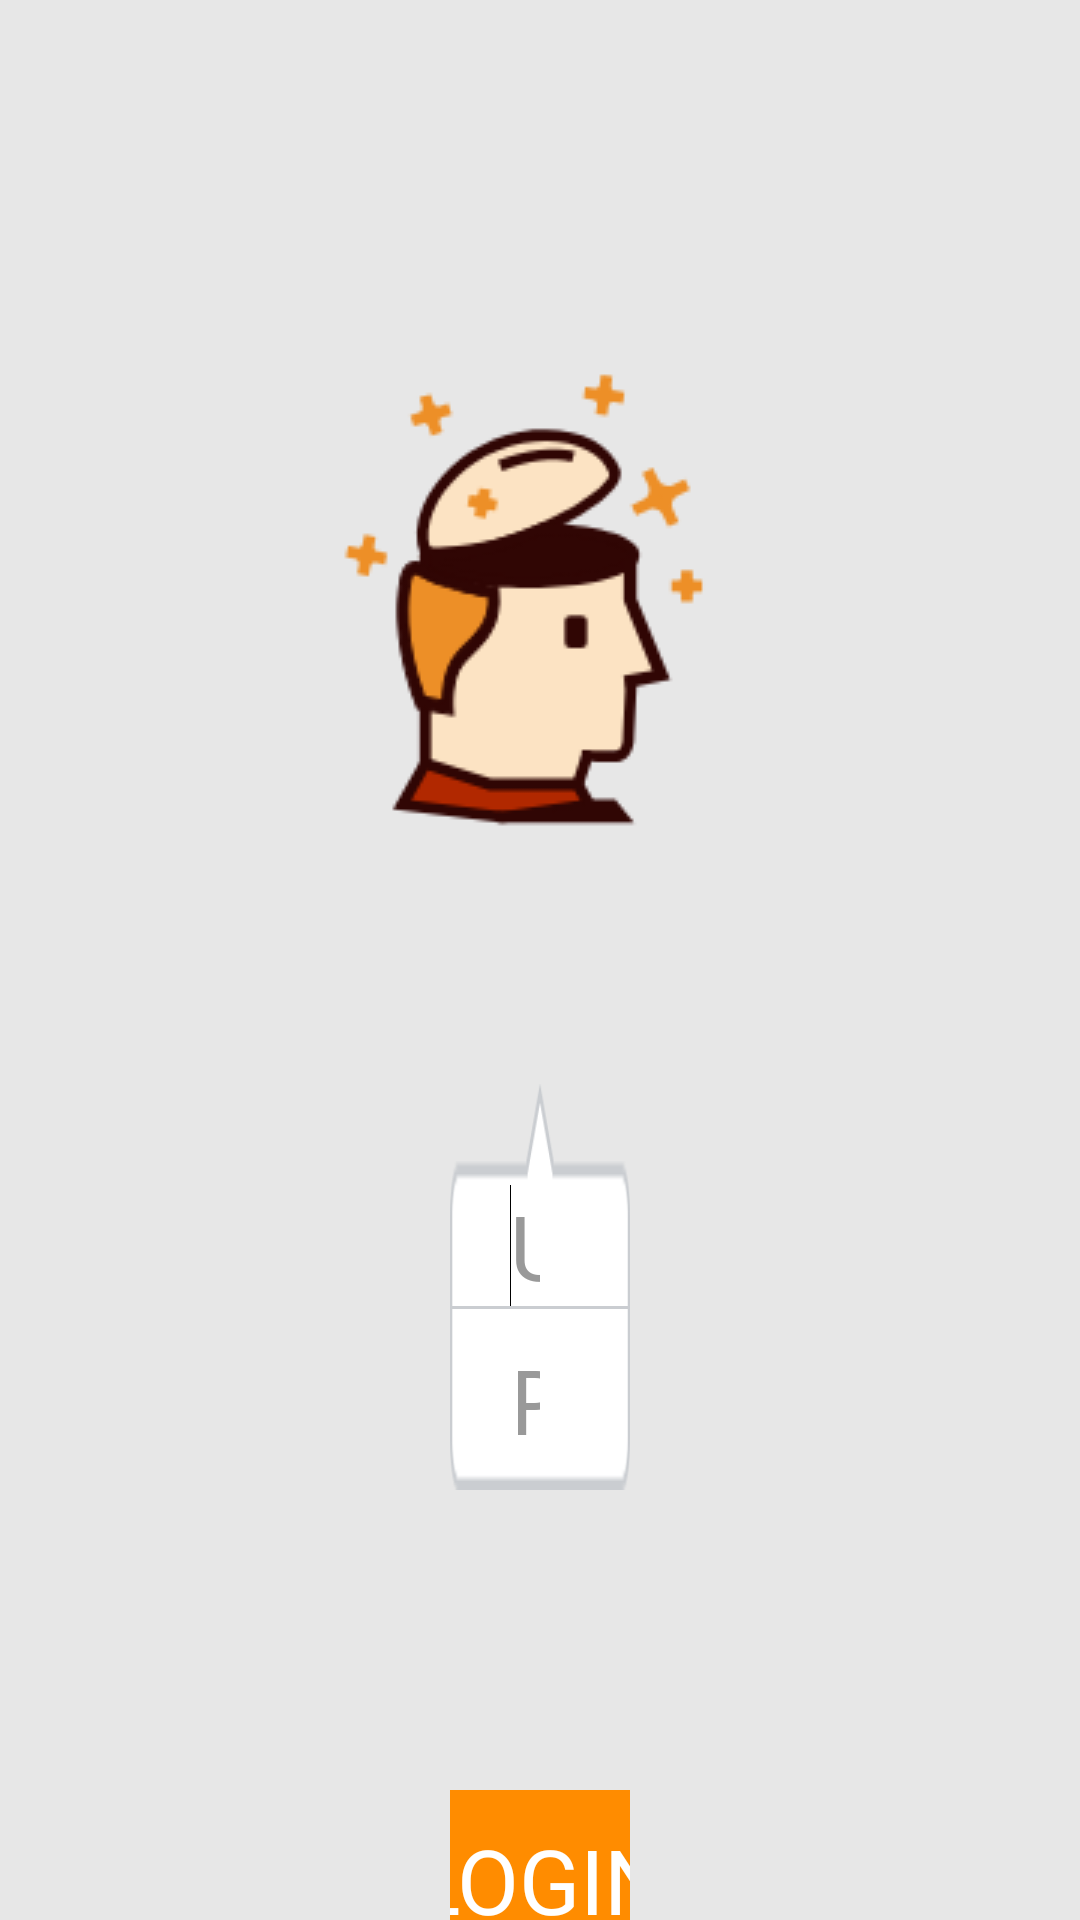

Produce the Android XML layout that renders to this screen, including the resource entries it uses.
<!-- AndroidManifest.xml: activity theme android:Theme.Light.NoTitleBar -->
<!-- res/layout/activity_login.xml -->
<LinearLayout xmlns:android="http://schemas.android.com/apk/res/android"

    style="@style/layout_full"
    android:background="#e7e7e7"
    android:orientation="vertical"
    android:fitsSystemWindows="true"

    >

    <ImageView
        android:layout_width="200dp"
        android:layout_height="200dp"
        android:layout_gravity="center"
        android:layout_marginTop="100dp"
        android:contentDescription="TODO"
        android:src="@drawable/brain" />


    <LinearLayout
        android:id="@+id/login_linearLayout"
        style="@style/layout_full"
        android:layout_height="wrap_content"
        android:layout_gravity="center"
        android:layout_marginLeft="150dp"
        android:layout_marginTop="60dp"
        android:layout_marginRight="150dp"
        android:orientation="vertical">

        <LinearLayout
            android:layout_width="match_parent"
            android:layout_height="wrap_content"
            android:background="@drawable/login_input"
            android:orientation="vertical">

            <LinearLayout
                android:id="@+id/userId_LinearLayout"
                android:layout_width="match_parent"
                android:layout_height="wrap_content"
                android:gravity="right"
                android:orientation="horizontal">

                
                
                <EditText
                    android:id="@+id/login_edtId"
                    android:layout_width="0dp"
                    android:layout_height="wrap_content"
                    android:layout_weight="1"
                    android:background="@null"
                    android:ems="20"
                    android:hint="@string/hint_login_usernameEditField"
                    android:inputType=""
                    android:paddingLeft="20dp"
                    android:paddingTop="35dp"
                    android:paddingRight="30dp"
                    android:paddingBottom="0dp"
                    android:singleLine="true"
                    android:textColorHint="#999999"
                    android:textSize="30dp">

                    <requestFocus />
                </EditText>
            </LinearLayout>

            <View
                android:layout_width="match_parent"
                android:layout_height="1dp"
                android:background="#CACDD1" />

            <EditText
                android:id="@+id/login_edtPwd"
                android:layout_width="match_parent"
                android:layout_height="wrap_content"
                android:background="@null"
                android:hint="@string/hint_login_pwdEditField"
                android:inputType="textPassword"
                android:paddingLeft="20dp"
                android:paddingTop="10dp"
                android:paddingRight="30dp"
                android:paddingBottom="10dp"
                android:singleLine="true"
                android:textColorHint="#999999"
                android:textSize="30dp" />
        </LinearLayout>

        <Button
            android:id="@+id/login_btnLogin"
            android:layout_width="200dp"
            android:layout_height="60dp"
            android:layout_gravity="center"
            android:layout_marginTop="100dp"
            android:background="@drawable/login_btn"
            android:text="@string/hint_login_btn"
            android:textColor="#FFFFFF"
            android:textSize="30dp" />

    </LinearLayout>

    <LinearLayout
        style="@style/layout_full"
        android:layout_weight="1"
        android:gravity="center_horizontal">

        <TextView
            android:id="@+id/login_txtReg"
            android:layout_width="wrap_content"
            android:layout_height="wrap_content"
            android:gravity="center_horizontal"
            android:layout_marginTop="80dp"
            android:text="@string/hint_login_reg"
            android:textAllCaps="true"
            android:textColor="#0079FF"
            android:textSize="20sp"
            android:textStyle="bold|italic"
            android:singleLine="true"/>

    </LinearLayout>


</LinearLayout>
<!-- resources referenced by this layout -->
<resources>
  <!-- drawable brain: png bitmap (drawable, 11135 bytes) -->
  <!-- drawable login_btn (drawable) -->
  <?xml version="1.0" encoding="utf-8"?>
  <selector xmlns:android="http://schemas.android.com/apk/res/android">
      <item android:drawable="@drawable/login_btn_press"
          android:state_pressed="true"/>
      <item android:drawable="@drawable/login_btn_unpress"
          android:state_pressed="false"/>
      <corners android:radius="10dip" />
  </selector>
  <string name="hint_login_btn">LOGIN</string>
  <string name="hint_login_pwdEditField"> Password</string>
  <string name="hint_login_reg">Register as a clinician</string>
  <string name="hint_login_usernameEditField"> Username</string>
  <style name="layout_full">  
          <item name="android:layout_width">fill_parent</item>  
          <item name="android:layout_height">fill_parent</item>  
        </style>
  <!-- drawable login_btn_press (drawable) -->
  <?xml version="1.0" encoding="utf-8"?>
      <layer-list xmlns:android="http://schemas.android.com/apk/res/android" >
  
          <item>
              <shape>
                  <solid android:color="#ad5f00" />
  </shape>
              <corners android:radius="10dip" />
      </item>
  
  <item android:bottom="3dp" android:left="3dp" android:top="3dp" android:right="3dp">
  <shape>
      <solid android:color="#ad5f00" />
      <corners android:radius="10dip" />
  </shape>
  </item>
  
      </layer-list>
  <!-- drawable login_btn_unpress (drawable) -->
  <?xml version="1.0" encoding="utf-8"?>
      <layer-list xmlns:android="http://schemas.android.com/apk/res/android" >
  
          <item>
              <shape>
                  <solid android:color="#ff8c00" />
              </shape>
              <corners android:radius="10dip" />
          </item>
  
          <item android:bottom="3dp" android:left="3dp" android:top="3dp" android:right="3dp">
              <shape>
                  <solid android:color="#ff8c00" />
              </shape>
              <corners android:radius="10dip" />
          </item>
  
      </layer-list>
</resources>
